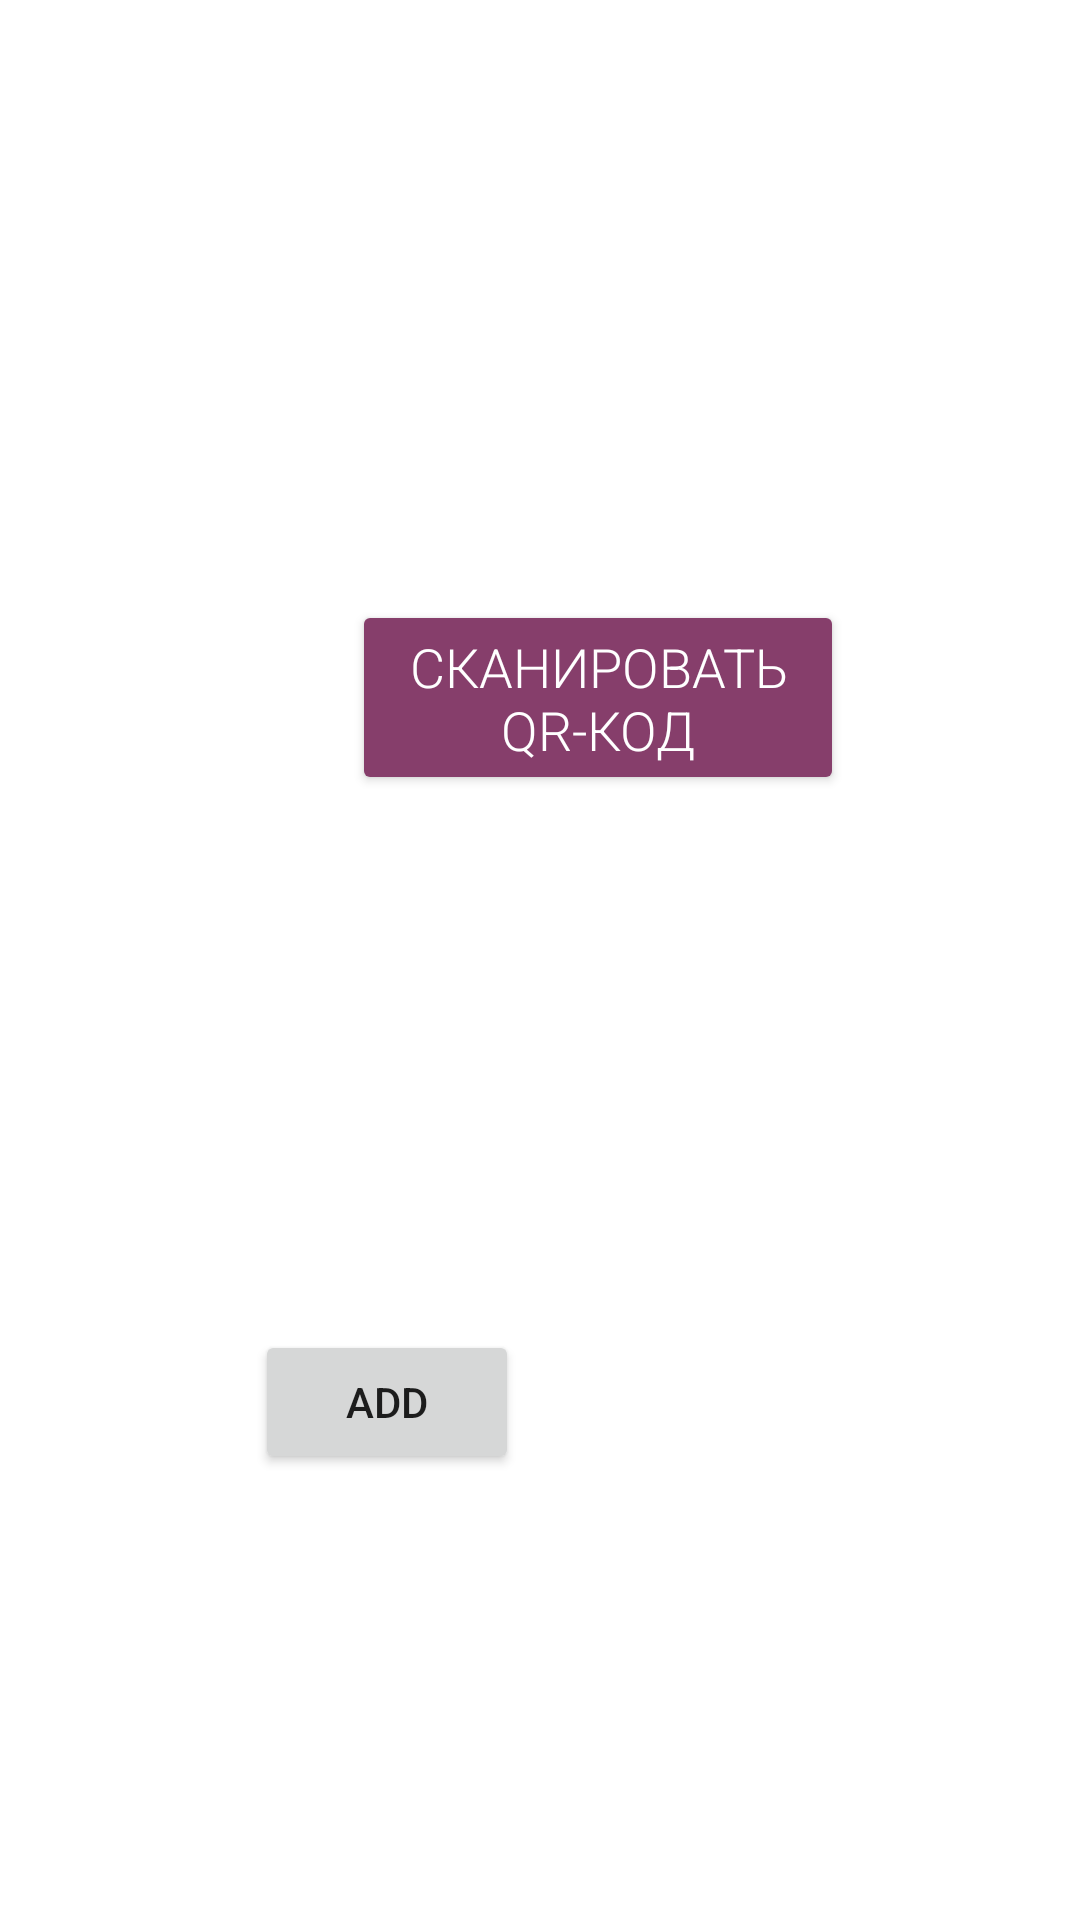

Android layout source for this screen:
<!-- AndroidManifest.xml: application theme Theme.Floristics_app -->
<!-- res/layout/activity_main.xml -->
<?xml version="1.0" encoding="utf-8"?>
<androidx.constraintlayout.widget.ConstraintLayout xmlns:android="http://schemas.android.com/apk/res/android"
    xmlns:app="http://schemas.android.com/apk/res-auto"
    xmlns:tools="http://schemas.android.com/tools"
    android:layout_width="match_parent"
    android:layout_height="match_parent"
    tools:context=".MainActivity">

    <Button
        android:id="@+id/scanBtn"
        android:layout_width="164dp"
        android:layout_height="65dp"
        android:layout_centerInParent="true"
        android:fontFamily="sans-serif-light"
        android:text="@string/qr_scanner"
        android:textColor="#FFFFFF"
        android:textSize="18sp"
        app:backgroundTint="#863e6b"
        app:layout_constraintBottom_toBottomOf="parent"
        app:layout_constraintEnd_toEndOf="parent"
        app:layout_constraintHorizontal_bias="0.599"
        app:layout_constraintStart_toStartOf="parent"
        app:layout_constraintTop_toTopOf="parent"
        app:layout_constraintVertical_bias="0.348" />

    <Button
        android:id="@+id/add"
        android:layout_width="wrap_content"
        android:layout_height="wrap_content"
        android:onClick="add_plant"
        android:text="Add"
        app:layout_constraintBottom_toBottomOf="parent"
        app:layout_constraintEnd_toEndOf="parent"
        app:layout_constraintHorizontal_bias="0.312"
        app:layout_constraintStart_toStartOf="parent"
        app:layout_constraintTop_toTopOf="parent"
        app:layout_constraintVertical_bias="0.749" />

</androidx.constraintlayout.widget.ConstraintLayout>
<!-- resources referenced by this layout -->
<resources>
  <string name="qr_scanner">Сканировать QR-код</string>
  <style name="Theme.Floristics_app" parent="Theme.MaterialComponents.DayNight.NoActionBar">
          
          <item name="colorPrimary">@color/purple_500</item>
          <item name="colorPrimaryVariant">@color/purple_700</item>
          <item name="colorOnPrimary">@color/white</item>
          
          <item name="colorSecondary">@color/teal_200</item>
          <item name="colorSecondaryVariant">@color/teal_700</item>
          <item name="colorOnSecondary">@color/black</item>
          
          <item name="android:statusBarColor" tools:targetApi="l">?attr/colorPrimaryVariant</item>
          
      </style>
  <color name="purple_500">#FF6200EE</color>
  <color name="purple_700">#FF3700B3</color>
  <color name="white">#FFFFFFFF</color>
  <color name="teal_200">#FF03DAC5</color>
  <color name="teal_700">#FF018786</color>
  <color name="black">#FF000000</color>
</resources>
